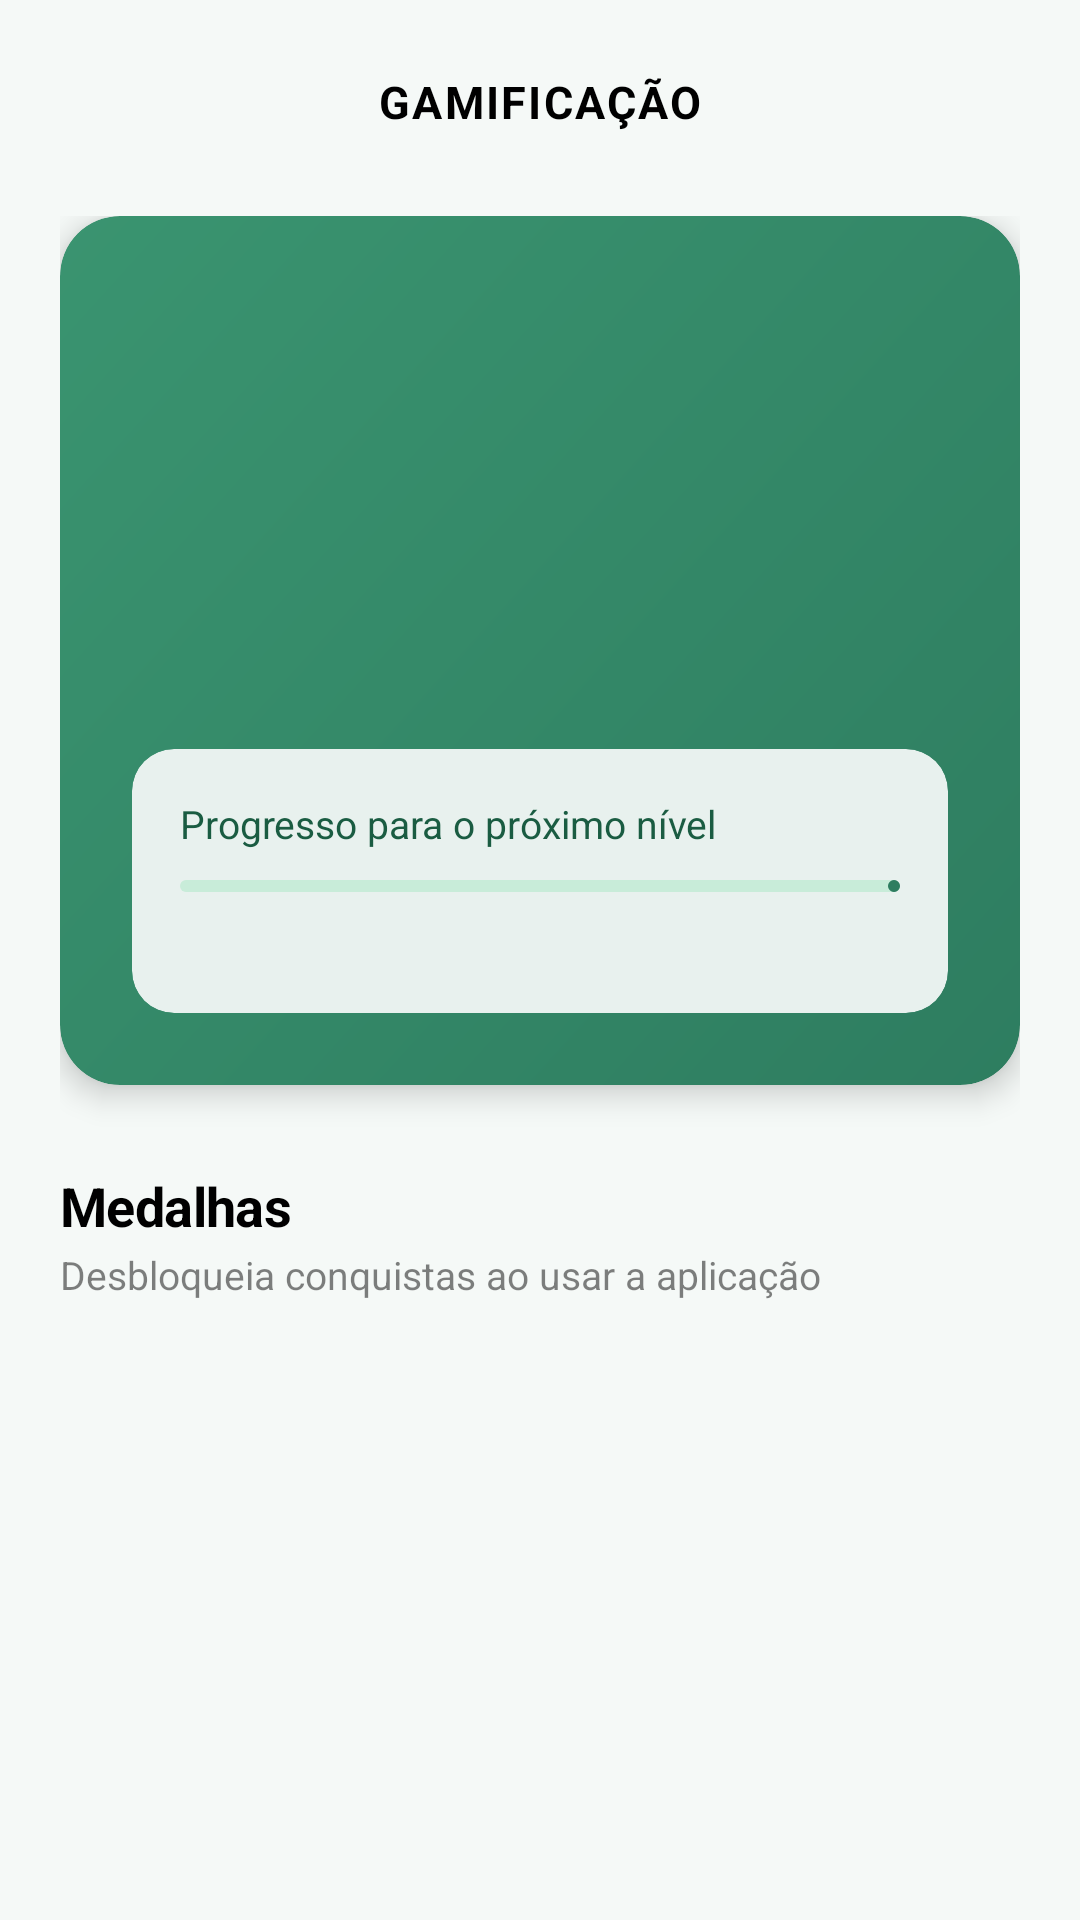

Layout XML and referenced resources for this Android screen:
<!-- AndroidManifest.xml: application theme Theme.ReStock_PG_Dispositivo_Moveis -->
<!-- res/layout/fragment_gamification.xml -->
<?xml version="1.0" encoding="utf-8"?>
<LinearLayout xmlns:android="http://schemas.android.com/apk/res/android"
    xmlns:app="http://schemas.android.com/apk/res-auto"
    xmlns:tools="http://schemas.android.com/tools"
    android:layout_width="match_parent"
    android:layout_height="match_parent"
    android:orientation="vertical"
    android:background="?android:colorBackground"
    tools:context=".ui.gamification.GamificationFragment">

    
    <RelativeLayout
        android:layout_width="match_parent"
        android:layout_height="wrap_content"
        android:paddingStart="4dp"
        android:paddingEnd="20dp"
        android:paddingTop="12dp"
        android:paddingBottom="8dp">

        <ImageButton
            android:id="@+id/btnBack"
            android:layout_width="48dp"
            android:layout_height="48dp"
            android:layout_centerVertical="true"
            android:background="?attr/selectableItemBackgroundBorderless"
            android:src="@drawable/ic_arrow_back"
            android:tint="?attr/colorOnBackground"
            android:contentDescription="@string/cancel" />

        <TextView
            android:layout_width="wrap_content"
            android:layout_height="wrap_content"
            android:layout_centerInParent="true"
            android:text="@string/gamification_title"
            android:textSize="15sp"
            android:textStyle="bold"
            android:letterSpacing="0.05"
            android:textColor="?attr/colorOnBackground" />

    </RelativeLayout>

    <ScrollView
        android:layout_width="match_parent"
        android:layout_height="match_parent">

        <LinearLayout
            android:layout_width="match_parent"
            android:layout_height="wrap_content"
            android:orientation="vertical"
            android:paddingStart="20dp"
            android:paddingEnd="20dp"
            android:paddingTop="4dp"
            android:paddingBottom="100dp">

            
            <com.google.android.material.card.MaterialCardView
                android:layout_width="match_parent"
                android:layout_height="wrap_content"
                app:cardBackgroundColor="@android:color/transparent"
                app:cardCornerRadius="20dp"
                app:cardElevation="6dp"
                app:strokeWidth="0dp">

                <LinearLayout
                    android:layout_width="match_parent"
                    android:layout_height="wrap_content"
                    android:background="@drawable/bg_card_primary"
                    android:gravity="center"
                    android:orientation="vertical"
                    android:padding="24dp">

                    
                    <LinearLayout
                        android:layout_width="64dp"
                        android:layout_height="64dp"
                        android:gravity="center"
                        android:background="@drawable/bg_trophy_circle">

                        <ImageView
                            android:layout_width="36dp"
                            android:layout_height="36dp"
                            android:src="@drawable/ic_gamification"
                            app:tint="@color/gold" />
                    </LinearLayout>

                    <TextView
                        android:id="@+id/levelTextView"
                        android:layout_width="wrap_content"
                        android:layout_height="wrap_content"
                        android:layout_marginTop="12dp"
                        android:textColor="@android:color/white"
                        android:textSize="28sp"
                        android:textStyle="bold"
                        tools:text="Nível 5" />

                    <TextView
                        android:id="@+id/pointsTextView"
                        android:layout_width="wrap_content"
                        android:layout_height="wrap_content"
                        android:textColor="@android:color/white"
                        android:alpha="0.85"
                        android:textSize="15sp"
                        tools:text="450 Pontos" />

                    
                    <com.google.android.material.card.MaterialCardView
                        android:layout_width="match_parent"
                        android:layout_height="wrap_content"
                        android:layout_marginTop="20dp"
                        app:cardCornerRadius="14dp"
                        app:cardElevation="0dp"
                        app:cardBackgroundColor="@android:color/white"
                        app:strokeWidth="0dp">

                        <LinearLayout
                            android:layout_width="match_parent"
                            android:layout_height="wrap_content"
                            android:orientation="vertical"
                            android:padding="16dp">

                            <LinearLayout
                                android:layout_width="match_parent"
                                android:layout_height="wrap_content"
                                android:orientation="horizontal">

                                <TextView
                                    android:layout_width="0dp"
                                    android:layout_height="wrap_content"
                                    android:layout_weight="1"
                                    android:text="@string/next_level_progress"
                                    android:textSize="13sp"
                                    android:textColor="@color/primary_dark" />

                                <TextView
                                    android:id="@+id/progressPercentTextView"
                                    android:layout_width="wrap_content"
                                    android:layout_height="wrap_content"
                                    android:textSize="13sp"
                                    android:textStyle="bold"
                                    android:textColor="@color/primary"
                                    tools:text="45%" />

                            </LinearLayout>

                            <com.google.android.material.progressindicator.LinearProgressIndicator
                                android:id="@+id/levelProgressBar"
                                android:layout_width="match_parent"
                                android:layout_height="wrap_content"
                                android:layout_marginTop="10dp"
                                android:indeterminate="false"
                                android:max="100"
                                android:progress="45"
                                app:indicatorColor="@color/primary"
                                app:trackColor="@color/primary_container"
                                app:trackCornerRadius="8dp" />

                            <TextView
                                android:id="@+id/pointsToNextLevelTextView"
                                android:layout_width="match_parent"
                                android:layout_height="wrap_content"
                                android:layout_marginTop="8dp"
                                android:gravity="center"
                                android:textSize="12sp"
                                android:alpha="0.55"
                                android:textColor="@color/primary_dark"
                                tools:text="55 pontos para o próximo nível" />

                        </LinearLayout>
                    </com.google.android.material.card.MaterialCardView>

                </LinearLayout>
            </com.google.android.material.card.MaterialCardView>

            
            <TextView
                android:layout_width="wrap_content"
                android:layout_height="wrap_content"
                android:layout_marginTop="28dp"
                android:layout_marginBottom="2dp"
                android:text="@string/badges_title"
                android:textSize="18sp"
                android:textStyle="bold"
                android:letterSpacing="-0.01"
                android:textColor="?attr/colorOnBackground" />

            <TextView
                android:layout_width="wrap_content"
                android:layout_height="wrap_content"
                android:layout_marginBottom="12dp"
                android:text="@string/badges_subtitle"
                android:textSize="13sp"
                android:alpha="0.5"
                android:textColor="?attr/colorOnBackground" />

            <androidx.recyclerview.widget.RecyclerView
                android:id="@+id/badgesRecyclerView"
                android:layout_width="match_parent"
                android:layout_height="wrap_content"
                android:nestedScrollingEnabled="false"
                tools:listitem="@layout/item_badge" />

        </LinearLayout>
    </ScrollView>

</LinearLayout>
<!-- res/layout/item_badge.xml (included above) -->
<?xml version="1.0" encoding="utf-8"?>
<com.google.android.material.card.MaterialCardView xmlns:android="http://schemas.android.com/apk/res/android"
    xmlns:app="http://schemas.android.com/apk/res-auto"
    xmlns:tools="http://schemas.android.com/tools"
    android:layout_width="match_parent"
    android:layout_height="wrap_content"
    android:layout_marginBottom="8dp"
    app:cardCornerRadius="16dp"
    app:cardElevation="2dp"
    app:strokeWidth="0dp">

    <LinearLayout
        android:layout_width="match_parent"
        android:layout_height="wrap_content"
        android:gravity="center_vertical"
        android:orientation="horizontal"
        android:padding="16dp">

        
        <LinearLayout
            android:id="@+id/badgeIconWrapper"
            android:layout_width="48dp"
            android:layout_height="48dp"
            android:gravity="center"
            android:background="@drawable/bg_icon_primary">

            <ImageView
                android:id="@+id/badgeIcon"
                android:layout_width="26dp"
                android:layout_height="26dp"
                android:src="@drawable/ic_gamification"
                tools:ignore="ContentDescription" />
        </LinearLayout>

        
        <LinearLayout
            android:layout_width="0dp"
            android:layout_height="wrap_content"
            android:layout_marginStart="14dp"
            android:layout_weight="1"
            android:orientation="vertical">

            <TextView
                android:id="@+id/badgeTitle"
                android:layout_width="wrap_content"
                android:layout_height="wrap_content"
                android:textSize="15sp"
                android:textStyle="bold"
                tools:text="Mestre da Despensa" />

            <TextView
                android:id="@+id/badgeDescription"
                android:layout_width="wrap_content"
                android:layout_height="wrap_content"
                android:layout_marginTop="2dp"
                android:textSize="12sp"
                android:alpha="0.6"
                tools:text="Dominou a gestão do inventário familiar." />

            <TextView
                android:id="@+id/badgeRequirement"
                android:layout_width="wrap_content"
                android:layout_height="wrap_content"
                android:layout_marginTop="5dp"
                android:textSize="11sp"
                android:textColor="@color/secondary"
                android:textStyle="bold"
                android:visibility="gone"
                tools:text="Atinge 500 pontos"
                tools:visibility="visible" />

        </LinearLayout>

        
        <ImageView
            android:id="@+id/badgeStatus"
            android:layout_width="22dp"
            android:layout_height="22dp"
            android:layout_marginStart="8dp"
            android:src="@drawable/ic_check"
            android:visibility="gone"
            tools:ignore="ContentDescription" />

    </LinearLayout>
</com.google.android.material.card.MaterialCardView>
<!-- resources referenced by this layout -->
<resources>
  <color name="gold">#F9A825</color>
  <color name="primary">#2E7D60</color>
  <color name="primary_container">#C8ECD9</color>
  <color name="primary_dark">#1A5C42</color>
  <color name="secondary">#D4762A</color>
  <!-- drawable bg_card_primary (drawable) -->
  <?xml version="1.0" encoding="utf-8"?>
  <shape xmlns:android="http://schemas.android.com/apk/res/android"
      android:shape="rectangle">
      <corners android:radius="20dp" />
      <gradient
          android:type="linear"
          android:angle="135"
          android:startColor="#2E7D60"
          android:endColor="#3A9470" />
  </shape>
  <string name="badges_subtitle">Desbloqueia conquistas ao usar a aplicação</string>
  <string name="badges_title">Medalhas</string>
  <string name="cancel">Cancelar</string>
  <string name="gamification_title">GAMIFICAÇÃO</string>
  <string name="next_level_progress">Progresso para o próximo nível</string>
  <style name="Theme.ReStock_PG_Dispositivo_Moveis" parent="Base.Theme.ReStock_PG_Dispositivo_Moveis" />
  <style name="Base.Theme.ReStock_PG_Dispositivo_Moveis" parent="Theme.Material3.Light.NoActionBar">
          
          <item name="colorPrimary">@color/primary</item>
          <item name="colorOnPrimary">@color/white</item>
          <item name="colorPrimaryContainer">@color/primary_container</item>
          <item name="colorOnPrimaryContainer">@color/on_primary_container</item>
  
          
          <item name="colorSecondary">@color/secondary</item>
          <item name="colorOnSecondary">@color/white</item>
          <item name="colorSecondaryContainer">@color/secondary_container</item>
  
          
          <item name="colorTertiary">@color/tertiary</item>
          <item name="colorTertiaryContainer">@color/tertiary_container</item>
  
          
          <item name="colorSurface">@color/surface</item>
          <item name="colorOnSurface">@color/black</item>
          <item name="colorSurfaceVariant">@color/surface_variant</item>
          <item name="android:colorBackground">@color/background</item>
          <item name="colorOnBackground">@color/black</item>
          <item name="colorOutline">@color/outline</item>
  
          
          <item name="productCardCornerRadius">16dp</item>
          <item name="productCardElevation">2dp</item>
      </style>
  <color name="white">#FFFFFFFF</color>
  <color name="on_primary_container">#003926</color>
  <color name="secondary_container">#FDEEDD</color>
  <color name="tertiary">#7B5EA7</color>
  <color name="tertiary_container">#EDE0FF</color>
  <color name="surface">#FFFFFF</color>
  <color name="black">#FF000000</color>
  <color name="surface_variant">#EDF7F2</color>
  <color name="background">#F5F9F7</color>
  <color name="outline">#719070</color>
</resources>
